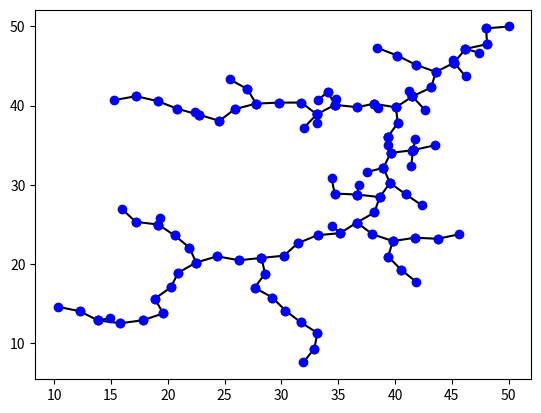

Generate this figure with matplotlib:
import matplotlib.pyplot as plt
import random

xo = 50.00
yo = 50.00

x = [xo]
y = [yo]
fixed_distance = 2


n = 0
while (n <= 100):
    randx = random.uniform (0.00, 50.00)
    randy = random.uniform (0.00, 50.00)
    min_distance = ((randx - x[0]) ** 2 + (randy - y[0]) ** 2) ** (1 / 2) # closest to the node
    min_index = 0  # index of the node which is at the minimum distance from random point
    
    for i in range (len (x)):
        curr_distance = ((randx - x[i]) ** 2 + (randy - y[i]) ** 2) ** (1 / 2)

        if (curr_distance < min_distance):
            min_distance = curr_distance
            min_index = i
    if (min_distance <= fixed_distance) :
        plt.plot ([x[min_index], randx], [y[min_index], randy],"k-")
        plt.plot ([x[min_index], randx], [y[min_index], randy], "bo")
        x.append (randx)
        y.append (randy)

    else:
        xnew = ((randx-x[min_index]) * (fixed_distance/min_distance) )+ x[min_index]
        ynew = ((randy- y[min_index]) * (fixed_distance/min_distance) ) + y[min_index]
        x.append (xnew)
        y.append (ynew)
        plt.plot ([x[min_index], xnew], [y[min_index], ynew], "k-")
        plt.plot ([x[min_index], xnew], [y[min_index], ynew], "bo")

    n = n + 1

    # is minimum distance less than fixed distance

    # if it is less than fixed distance plot points and connect the points (x[min_index], y[min_index]) and (randx, randy)

    # if it is greater than fixed distance
    # find slope
    # find another point in the same direction as random point which is at a distance fixed_distance
    # plot and connect this point with (x[min_index], y[min_index])
plt.show ()